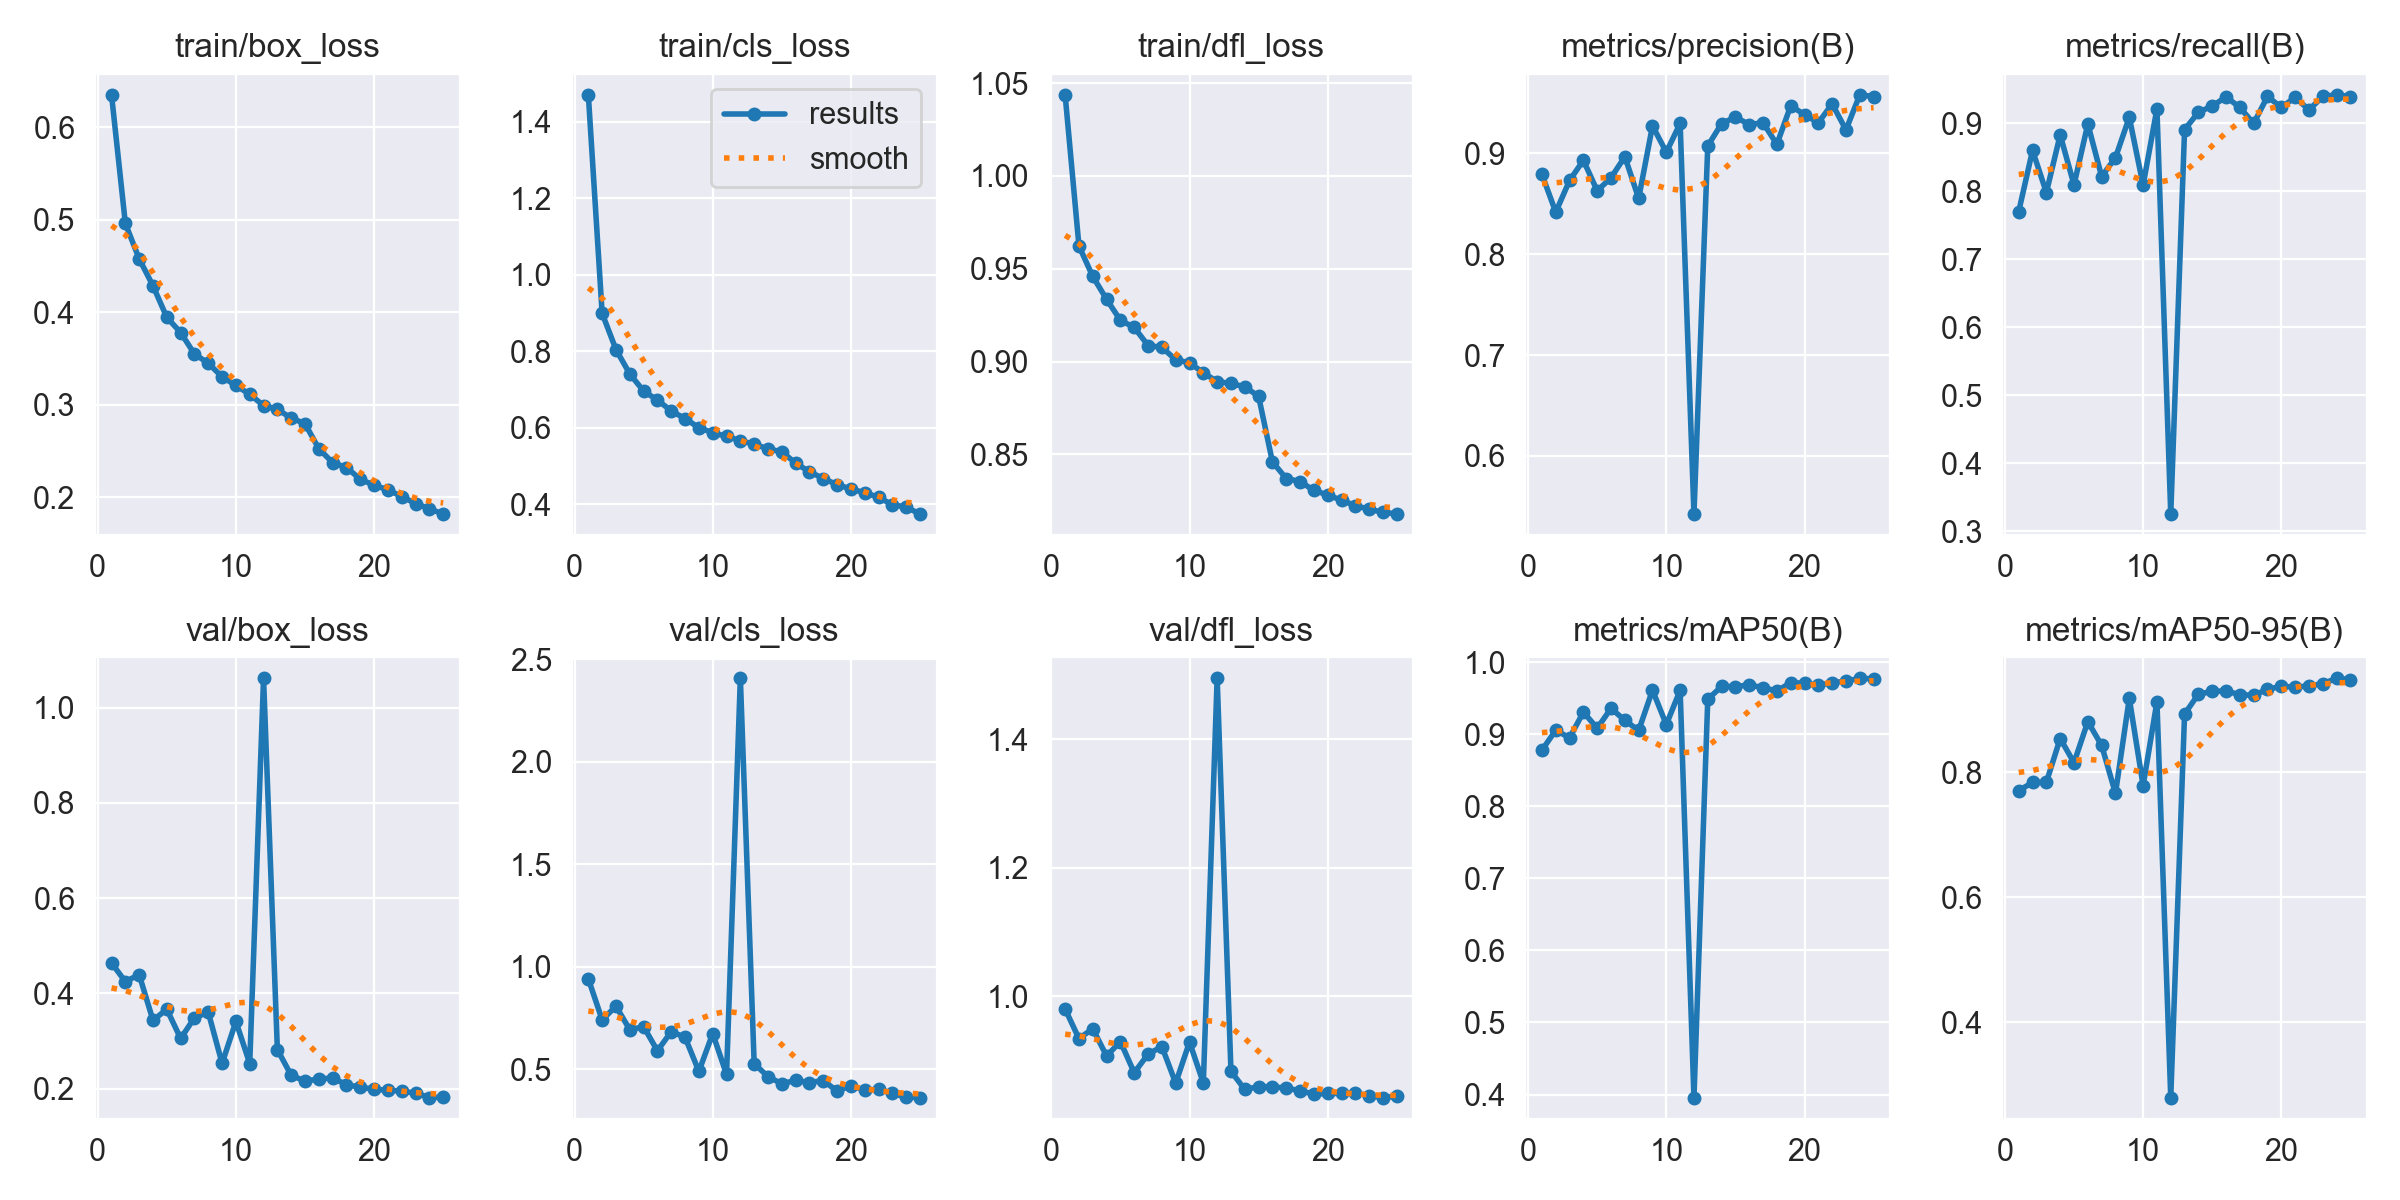

Source data for this figure (header and first rows):
epoch, time, train/box_loss, train/cls_loss, train/dfl_loss, metrics/precision(B), metrics/recall(B), metrics/mAP50(B), metrics/mAP50-95(B), val/box_loss, val/cls_loss, val/dfl_loss, lr/pg0, lr/pg1, lr/pg2
1, 327.7, 0.6353, 1.47, 1.044, 0.8792, 0.77, 0.8777, 0.7704, 0.4636, 0.9415, 0.98, 0.0004754, 0.0004754, 0.0004754
2, 642.1, 0.4961, 0.8991, 0.9623, 0.8417, 0.86, 0.9054, 0.7835, 0.4245, 0.7411, 0.9338, 0.000914, 0.000914, 0.000914
3, 788.3, 0.4577, 0.8046, 0.9459, 0.8731, 0.7978, 0.8948, 0.7837, 0.4391, 0.8081, 0.9492, 0.001315, 0.001315, 0.001315
4, 899, 0.4286, 0.7408, 0.9336, 0.8931, 0.8827, 0.9305, 0.8538, 0.3431, 0.6932, 0.9067, 0.001259, 0.001259, 0.001259
5, 1009, 0.3944, 0.6961, 0.9223, 0.8629, 0.8092, 0.9082, 0.8151, 0.3664, 0.7084, 0.9292, 0.001203, 0.001203, 0.001203
6, 1118, 0.3781, 0.6725, 0.9185, 0.8759, 0.8988, 0.9357, 0.8809, 0.305, 0.5905, 0.8805, 0.001146, 0.001146, 0.001146
7, 1227, 0.3548, 0.6441, 0.9087, 0.8967, 0.8214, 0.9191, 0.8427, 0.3484, 0.6844, 0.9096, 0.001089, 0.001089, 0.001089
8, 1337, 0.3449, 0.624, 0.9077, 0.8553, 0.8493, 0.905, 0.766, 0.36, 0.6563, 0.9213, 0.001033, 0.001033, 0.001033
9, 1445, 0.33, 0.6004, 0.901, 0.9273, 0.9086, 0.961, 0.9181, 0.2528, 0.4903, 0.8644, 0.0009763, 0.0009763, 0.0009763
10, 1552, 0.3208, 0.5872, 0.8993, 0.9011, 0.8087, 0.9132, 0.7784, 0.3408, 0.6747, 0.9284, 0.0009197, 0.0009197, 0.0009197
11, 1665, 0.3111, 0.5777, 0.8941, 0.9296, 0.9211, 0.9609, 0.9126, 0.2525, 0.4755, 0.8647, 0.0008631, 0.0008631, 0.0008631
12, 1781, 0.299, 0.5659, 0.8892, 0.5423, 0.3249, 0.3957, 0.2793, 1.061, 2.407, 1.495, 0.0008065, 0.0008065, 0.0008065
13, 1902, 0.2949, 0.5576, 0.8882, 0.9074, 0.8902, 0.9484, 0.8929, 0.2818, 0.528, 0.8828, 0.0007499, 0.0007499, 0.0007499
14, 2023, 0.2855, 0.5446, 0.8864, 0.9295, 0.9161, 0.9662, 0.9248, 0.2278, 0.4646, 0.8545, 0.0006934, 0.0006934, 0.0006934
15, 2147, 0.2794, 0.5375, 0.8813, 0.936, 0.9249, 0.9659, 0.9292, 0.2155, 0.4297, 0.859, 0.0006368, 0.0006368, 0.0006368
16, 2317, 0.2523, 0.5074, 0.846, 0.9286, 0.9387, 0.9683, 0.93, 0.2199, 0.4464, 0.8587, 0.0005802, 0.0005802, 0.0005802
17, 2438, 0.2372, 0.4852, 0.837, 0.9304, 0.923, 0.9645, 0.9238, 0.2221, 0.436, 0.8567, 0.0005236, 0.0005236, 0.0005236
18, 2565, 0.232, 0.4673, 0.8354, 0.9089, 0.8996, 0.9598, 0.923, 0.208, 0.4456, 0.8527, 0.000467, 0.000467, 0.000467
19, 2691, 0.2193, 0.4514, 0.8306, 0.9471, 0.9393, 0.9714, 0.9325, 0.2027, 0.3941, 0.8471, 0.0004104, 0.0004104, 0.0004104
20, 2820, 0.2128, 0.4399, 0.8282, 0.9385, 0.9231, 0.9706, 0.9374, 0.1984, 0.4205, 0.8483, 0.0003538, 0.0003538, 0.0003538
21, 2958, 0.2078, 0.4304, 0.8253, 0.9303, 0.9379, 0.9677, 0.936, 0.1962, 0.3988, 0.8485, 0.0002972, 0.0002972, 0.0002972
22, 3099, 0.2006, 0.4183, 0.8225, 0.949, 0.9194, 0.9713, 0.938, 0.1945, 0.403, 0.8491, 0.0002406, 0.0002406, 0.0002406
23, 3236, 0.193, 0.3989, 0.8204, 0.9233, 0.9392, 0.9735, 0.9415, 0.1902, 0.3826, 0.8447, 0.0001841, 0.0001841, 0.0001841
24, 3370, 0.1873, 0.3929, 0.819, 0.9581, 0.9417, 0.9775, 0.9502, 0.1809, 0.3643, 0.8419, 0.0001275, 0.0001275, 0.0001275
25, 3501, 0.1816, 0.3744, 0.8179, 0.9564, 0.9391, 0.9766, 0.9481, 0.1816, 0.3624, 0.8439, 7.08784e-05, 7.08784e-05, 7.08784e-05
